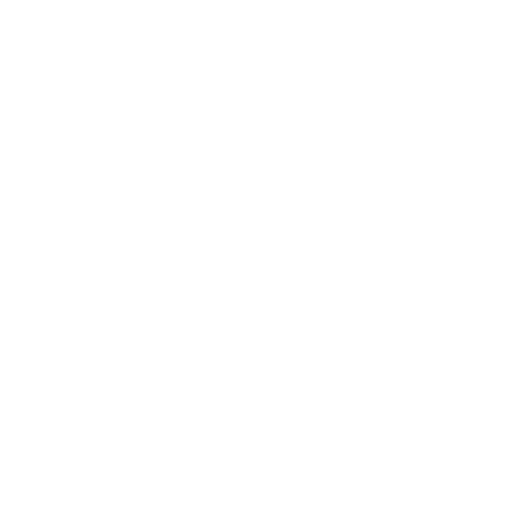
t = 0.00 s
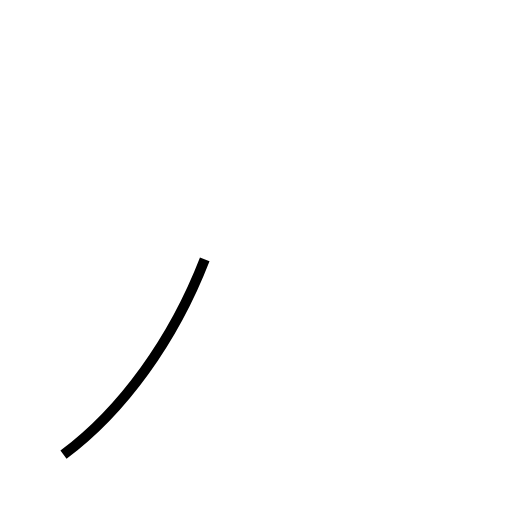
t = 0.72 s
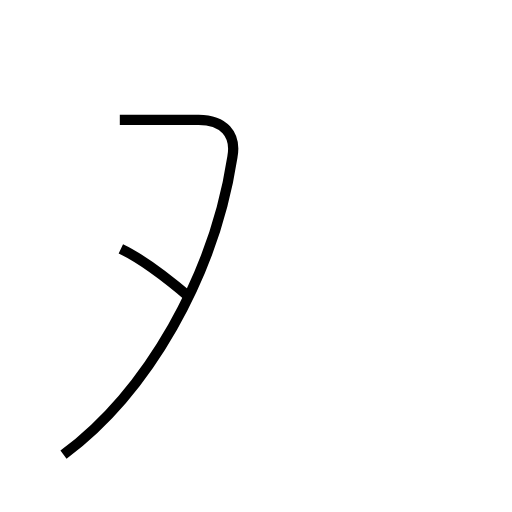
t = 1.68 s
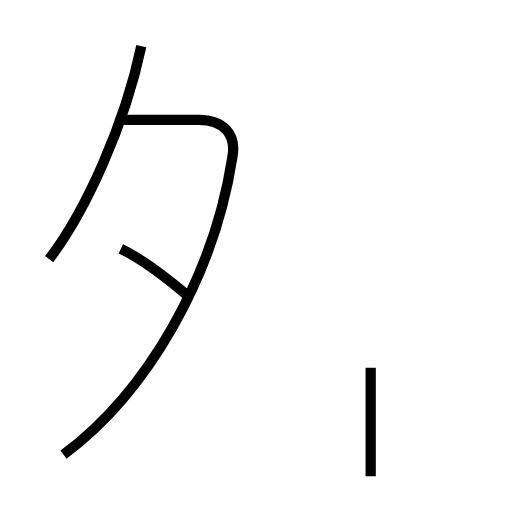
t = 2.68 s
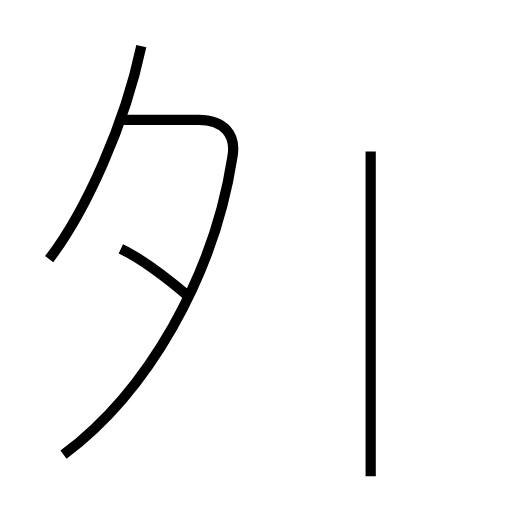
t = 3.32 s
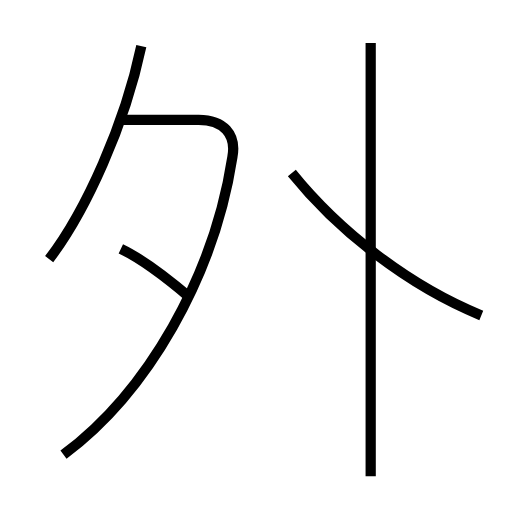
t = 4.34 s

The animated SVG that drew these frames (rendered in a browser with its animation timeline set to each time). Animation: 5 SMIL elements (animate=5); one cycle of 4.34 s.

<?xml version='1.0' encoding='utf-8'?>
<svg viewBox="0.0 -6.0 50.0 50.0" version="1.1" xmlns="http://www.w3.org/2000/svg"><rect x="-1000" y="-1000" width="2000" height="2000" stroke="white" fill="white" /><g style="fill:none;stroke:#000000;stroke-width:1"><path d="M 6.2 0.4 C 14.4 -5.7 20.9 -17.0 22.7 -28.7 C 23.1 -30.9 21.8 -32.3 19.4 -32.3 L 11.7 -32.3 " transform="translate(0.0 38.0)" stroke-dasharray="47.69134607293318" stroke-dashoffset="47.69134607293318"><animate attributeName="stroke-dashoffset" from="47.69134607293318" to="0" dur="1.4307403821879954s" begin="0s" fill="freeze" /></path><path d="M 18.6 -14.9 C 15.9 -17.2 13.7 -18.8 11.8 -19.7 " transform="translate(0.0 38.0)" stroke-dasharray="8.345495341106929" stroke-dashoffset="8.345495341106929"><animate attributeName="stroke-dashoffset" from="8.345495341106929" to="0" dur="0.25036486023320786s" begin="1.4307403821879954s" fill="freeze" /></path><path d="M 4.8 -18.7 C 8.4 -23.4 12.2 -31.9 13.8 -39.5 " transform="translate(0.0 38.0)" stroke-dasharray="22.81887261661309" stroke-dashoffset="22.81887261661309"><animate attributeName="stroke-dashoffset" from="22.81887261661309" to="0" dur="0.6845661784983926s" begin="1.6811052424212032s" fill="freeze" /></path><path d="M 36.2 2.5 L 36.2 -39.8 " transform="translate(0.0 38.0)" stroke-dasharray="42.3" stroke-dashoffset="42.3"><animate attributeName="stroke-dashoffset" from="42.3" to="0" dur="1.269s" begin="2.365671420919596s" fill="freeze" /></path><path d="M 47.0 -13.2 C 39.9 -16.1 33.1 -21.4 28.5 -27.1" transform="translate(0.0 38.0)" stroke-dasharray="23.370263549689422" stroke-dashoffset="23.370263549689422"><animate attributeName="stroke-dashoffset" from="23.370263549689422" to="0" dur="0.7011079064906827s" begin="3.634671420919596s" fill="freeze" /></path></g></svg>
